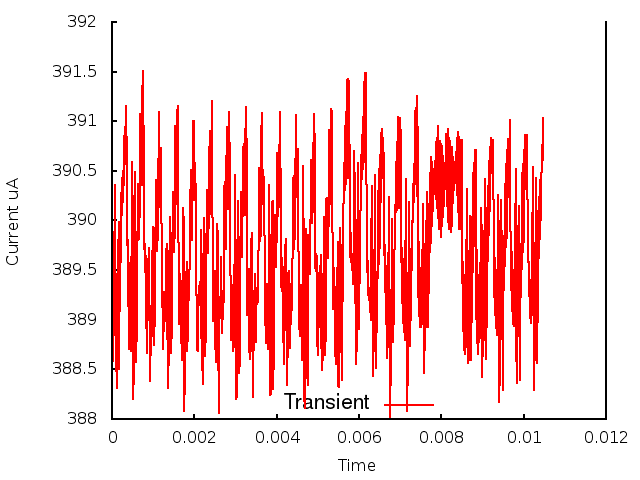

The file beside this chart, header and first rows:
0.000000, 0.000000, 3.895337
1, 0.000010, 3.886
2, 0.000020, 3.894
3, 0.000030, 3.886
4, 0.000040, 3.894
5, 0.000050, 3.888
6, 0.000060, 3.899
7, 0.000070, 3.894
8, 0.000080, 3.904
9, 0.000090, 3.886
10, 0.000100, 3.886
11, 0.000110, 3.883
12, 0.000120, 3.889
13, 0.000130, 3.888
14, 0.000140, 3.898
15, 0.000150, 3.896
16, 0.000160, 3.9
17, 0.000170, 3.885
18, 0.000180, 3.89
19, 0.000190, 3.892
20, 0.000200, 3.893
21, 0.000210, 3.898
22, 0.000220, 3.898
23, 0.000230, 3.903
24, 0.000240, 3.901
25, 0.000250, 3.904
26, 0.000260, 3.902
27, 0.000270, 3.905
28, 0.000280, 3.904
29, 0.000290, 3.909
30, 0.000300, 3.906
31, 0.000310, 3.909
32, 0.000320, 3.906
33, 0.000330, 3.91
34, 0.000340, 3.907
35, 0.000350, 3.912
36, 0.000360, 3.905
37, 0.000370, 3.901
38, 0.000380, 3.894
39, 0.000390, 3.898
40, 0.000400, 3.891
41, 0.000410, 3.896
42, 0.000420, 3.887
43, 0.000430, 3.891
44, 0.000440, 3.89
45, 0.000450, 3.887
46, 0.000460, 3.887
47, 0.000470, 3.893
48, 0.000480, 3.9
49, 0.000490, 3.906
50, 0.000500, 3.899
51, 0.000510, 3.884
52, 0.000520, 3.882
53, 0.000530, 3.885
54, 0.000540, 3.89
55, 0.000550, 3.898
56, 0.000560, 3.903
57, 0.000570, 3.905
58, 0.000580, 3.893
59, 0.000590, 3.886
60, 0.000600, 3.89
... 987 more rows
